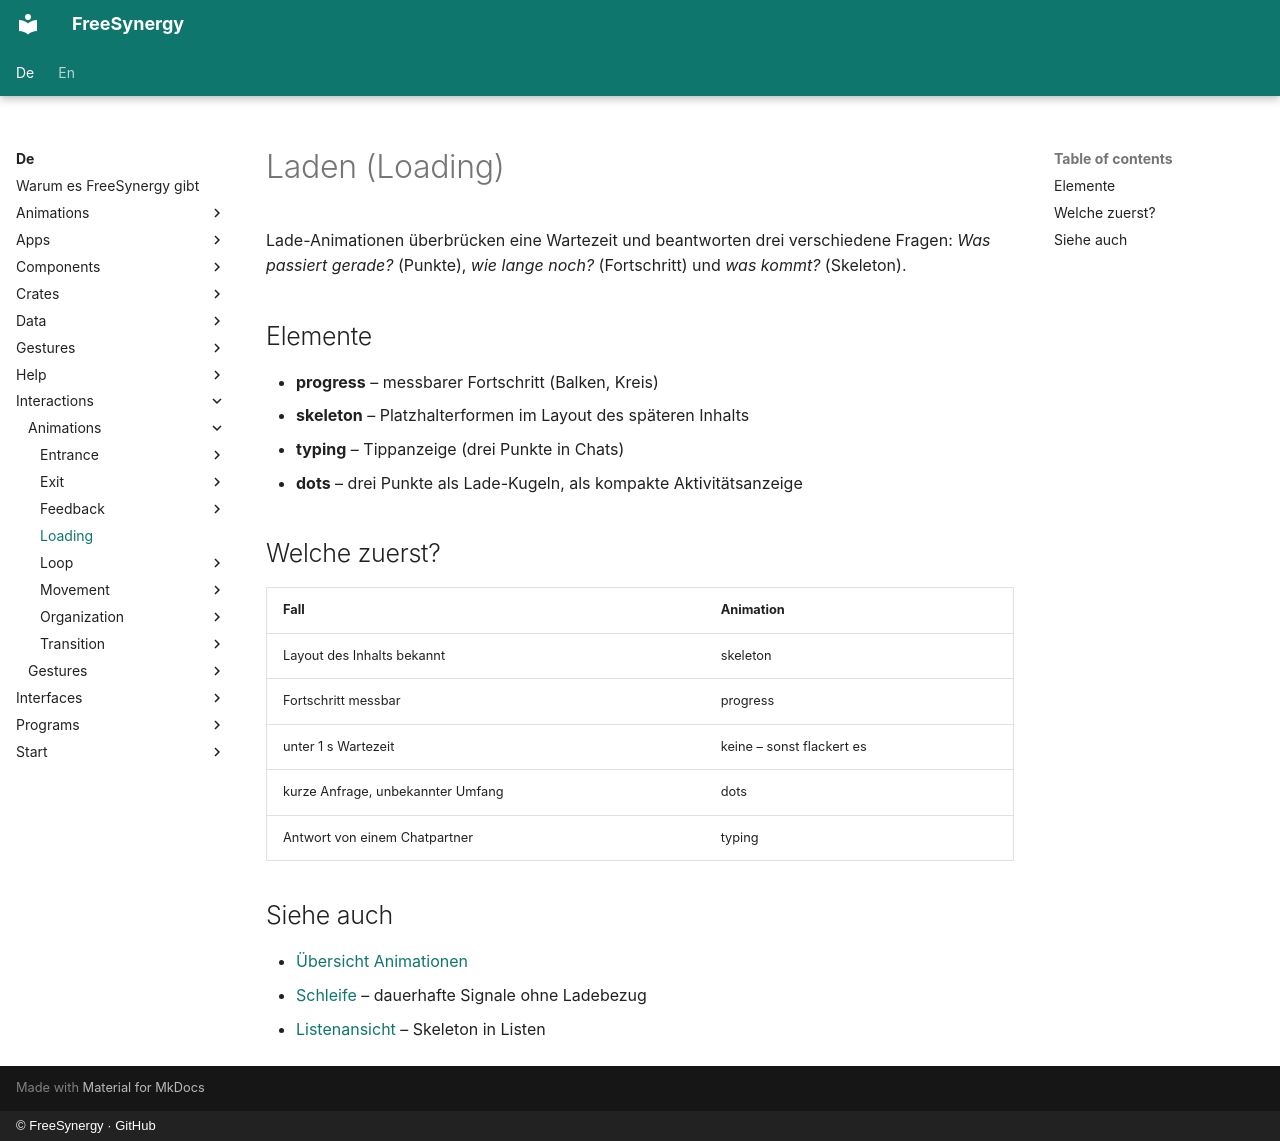

repository: FreeSynergy/fs-documentation · page: de/interactions/animations/loading/index.html · generator: mkdocs · copyright: © FreeSynergy · GitHub

# Laden (Loading)

Lade-Animationen überbrücken eine Wartezeit und beantworten drei verschiedene Fragen:
*Was passiert gerade?* (Punkte), *wie lange noch?* (Fortschritt) und *was kommt?* (Skeleton).

## Elemente

- **progress** – messbarer Fortschritt (Balken, Kreis)
- **skeleton** – Platzhalterformen im Layout des späteren Inhalts
- **typing** – Tippanzeige (drei Punkte in Chats)
- **dots** – drei Punkte als Lade-Kugeln, als kompakte Aktivitätsanzeige

## Welche zuerst?

| Fall | Animation |
|------|-----------|
| Layout des Inhalts bekannt | skeleton |
| Fortschritt messbar | progress |
| unter 1 s Wartezeit | keine – sonst flackert es |
| kurze Anfrage, unbekannter Umfang | dots |
| Antwort von einem Chatpartner | typing |

## Siehe auch

- [Übersicht Animationen](../index.md)
- [Schleife](../loop/) – dauerhafte Signale ohne Ladebezug
- [Listenansicht](../../../components/widgets/data/list-view/description.md) – Skeleton in Listen
